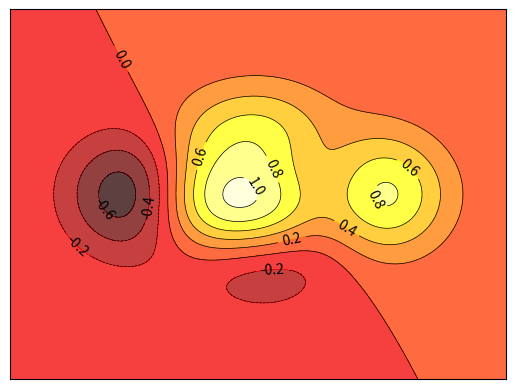

This figure's Python source:
import numpy as np
import matplotlib.pyplot as plt


def f(x, y):
    # the height function
    return (1 - x / 2 + x ** 5 + y ** 3) * np.exp(-x ** 2 - y ** 2)


n = 256
x = np.linspace(-3, 3, n)
y = np.linspace(-3, 3, n)
X, Y = np.meshgrid(x, y)  # np.meshgrid用于生成一个二维坐标网格
# print(X)
# print(Y)

# use plt.contourf to fill contours
plt.contourf(X, Y, f(X, Y), 8, alpha=0.75, cmap=plt.cm.hot)

# use plt.contour to add contour lines
C = plt.contour(X, Y, f(X, Y), 8, colors='black', linewidths=.5)

# add lable
plt.clabel(C, inline=True, fontsize=10)

plt.xticks(())
plt.yticks(())

plt.show()
